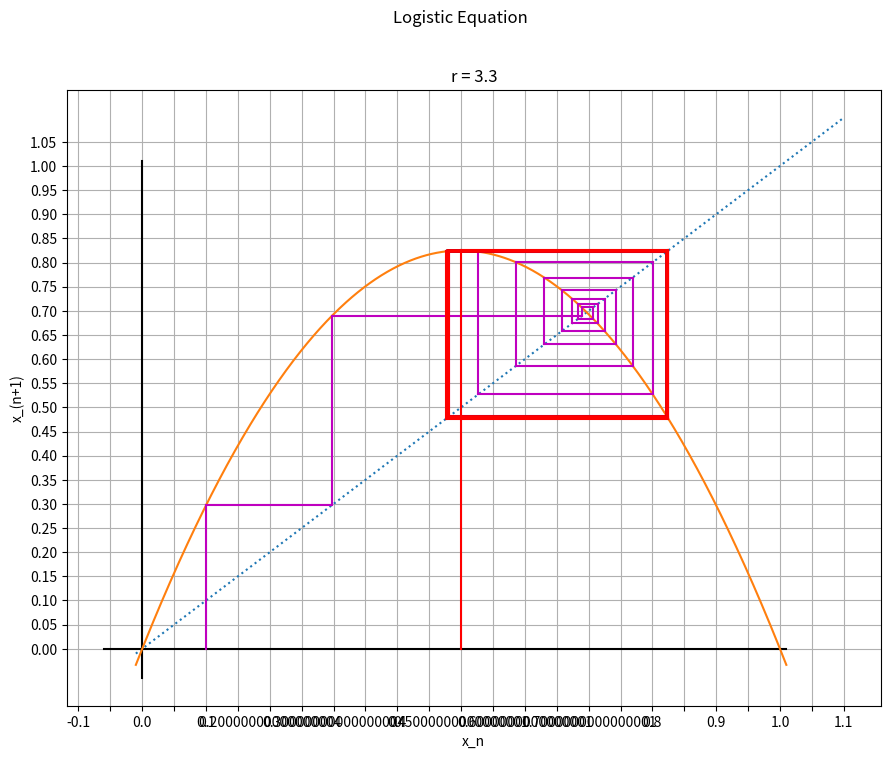

Recreate this plot in Python.
import matplotlib.pyplot as plt
import numpy as np

#r = 3.74 # 5 cycLe
#r = 3.9 # 3 cycle
#r = 3.3 # 2 cycle
#r = 2  #everything goes to 1/2

#does the actual cobwebplot
#savetofig = True if you want to save every step of the cobwebplot to a diff file
def cobwebplot_xo_r(r,x,color,n, savetofig=False):
    nx = r * np.multiply(x,  (-1*x + 1))
    plt.plot([x , x],[0,  nx], c=color)
    if savetofig:
        plt.savefig("x0.png")
    plt.plot([nx, x],[nx, nx], c=color)
    if savetofig:
        plt.savefig("x1.png")
    for i in range(n):
        x = nx
        nx = r * np.multiply(x,  (-1*x + 1))      
        plt.plot([x, x], [x,  nx], c=color) 
        if savetofig:
            plt.savefig("x" + str(i*2+2) +".png")
        plt.plot([nx,x], [nx, nx], c=color)
        if savetofig:
            plt.savefig("x" + str(i*2+3) +".png")
        x = nx
        #print(i, x)
    print(x)

#makes the figure with the logistic equation and sets up all the figure options
def makefig(r):        
    fig = plt.figure(figsize=(10.5, 8))
    ax = fig.gca()
    
    plt.suptitle("Logistic Equation")
    plt.title("r = " + str(r))
    plt.xlabel("x_n")
    plt.ylabel("x_(n+1)")
    
    
    x = np.linspace(-0.01, 1.01, 1000)
    po = 0.05
    y = po / (po + (1-po)*np.exp(-r*x))
    y = r * np.multiply(x, 1-x)
    
    maxy = r*0.25
    maxy = 1.0
   
    
    #plt.imshow(fractal_grid, vmax = 0.01, cmap = lyap_cmap, origin = "lower", extent = (lowerbound, upperbound, lowerbound, upperbound))
   
    line = [[-0.01, maxy+0.1], [-0.01, maxy+0.1]] #line for y = x on the plt
    xaxes = [0, 0,             -0.06, 1.01] #line for the x axis
    yaxes = [-0.06, maxy+0.01, 0, 0] #line for the y axis
    #plt.grid(True)
    xs = np.arange(-0.1, 1.1, 0.05) #  list of xticks 
    ys = np.arange(0,maxy+0.1, 0.05) # list of yticks
    xticks = [] #this is for the labels on the xticks
    
    # setting up the list of strings for the xtick labels
    for i in range(len(xs)):
        if i%2 == 1:
            xticks.append("")
        else:
            xticks.append(str(xs[i]))
            
    
    ax.set_xticks(xs) # set the x ticks (on the axis)
    ax.set_yticks(ys) # set the y ticks (on the axis)
    ax.set_xticklabels(xticks) #set the labels on the xticks
    plt.grid(True)  #draw the grid
    
    plt.plot(line[0], line[1], linestyle=":") # y=x
    plt.plot(xaxes[0:2], yaxes[0:2], c="k")   # x axis in black
    plt.plot(xaxes[2:4], yaxes[2:4], c="k")   # y axis in black
    plt.plot(x,y)



#x = 0.26
x = 0.7
#x = 0.2549
#r = 3.9 # use this for "chaos"
r = 3.3 # use this for 2 cycle
#r = 2  # use this for single stable fixed point

n = 100


makefig(r)
#cobwebplot_xo_r(r, 0.075, "b", n)
#cobwebplot_xo_r(r, 0.05, "c", n)
#cobwebplot_xo_r(r, 0.3, "m", n)
cobwebplot_xo_r(r, 0.1, "m", n)
cobwebplot_xo_r(r, 0.5, "r", n)
#cobwebplot_xo_r(r, 0.0, "k", n)
#cobwebplot_xo_r(r, 0.02,"orange", 10)
#cobwebplot_xo_r(r,x+0.00125, "m", n)
#cobwebplot_xo_r(r,x+0.0025,"b",n)


'''
#uncomment this block to gives some room on the right for our presentation
plt.subplots_adjust(top=0.88, bottom=0.11, left=0.11,right=0.80, hspace=0.2, wspace=0.2)

if r == 3.9:
    plt.figtext(0.82,0.4,"Try x_0 values:\n(Do only 4 iter'ns)\n------------------\nx_0 = 0.1\n\nx_0 = 0.05\n\nx_0 = 0.075\n\n--------\n\nx_0 = 0.70\n\nx_0 = 0.75\n\nx_0 = 0.8", None, size=14)
elif r == 3.3:
    plt.figtext(0.82,0.5,"Try x_0 values:\n------------------\nx_0 = 0.8\n\nx_0 = 0.75\n\nx_0 = 0.5\n\n-----------------\n\nx_0 = 0.1\n\nx_0 = 0.2", None, size=14)
else:
    plt.figtext(0.82,0.4,"   Try the\n following\nx_0 values:\n------------------\nx_0 = 0.3\n\nx_0 = 0.8\n\nx_0 = 0.1\n\nx_0 = 0.5\n\nx_0 = 0.0\n\nx_0 = 0.01\n\nx_0 = 1.0",None,size=14)
'''

#you can use png or .pdf for save fig to save to other file types. You can also
# comment out this line if you don't want to save the figure to anything
plt.savefig("webr=" + str(r) + ".png") # pass the option "True" if you want to save every step of the cobwebplot
plt.show()